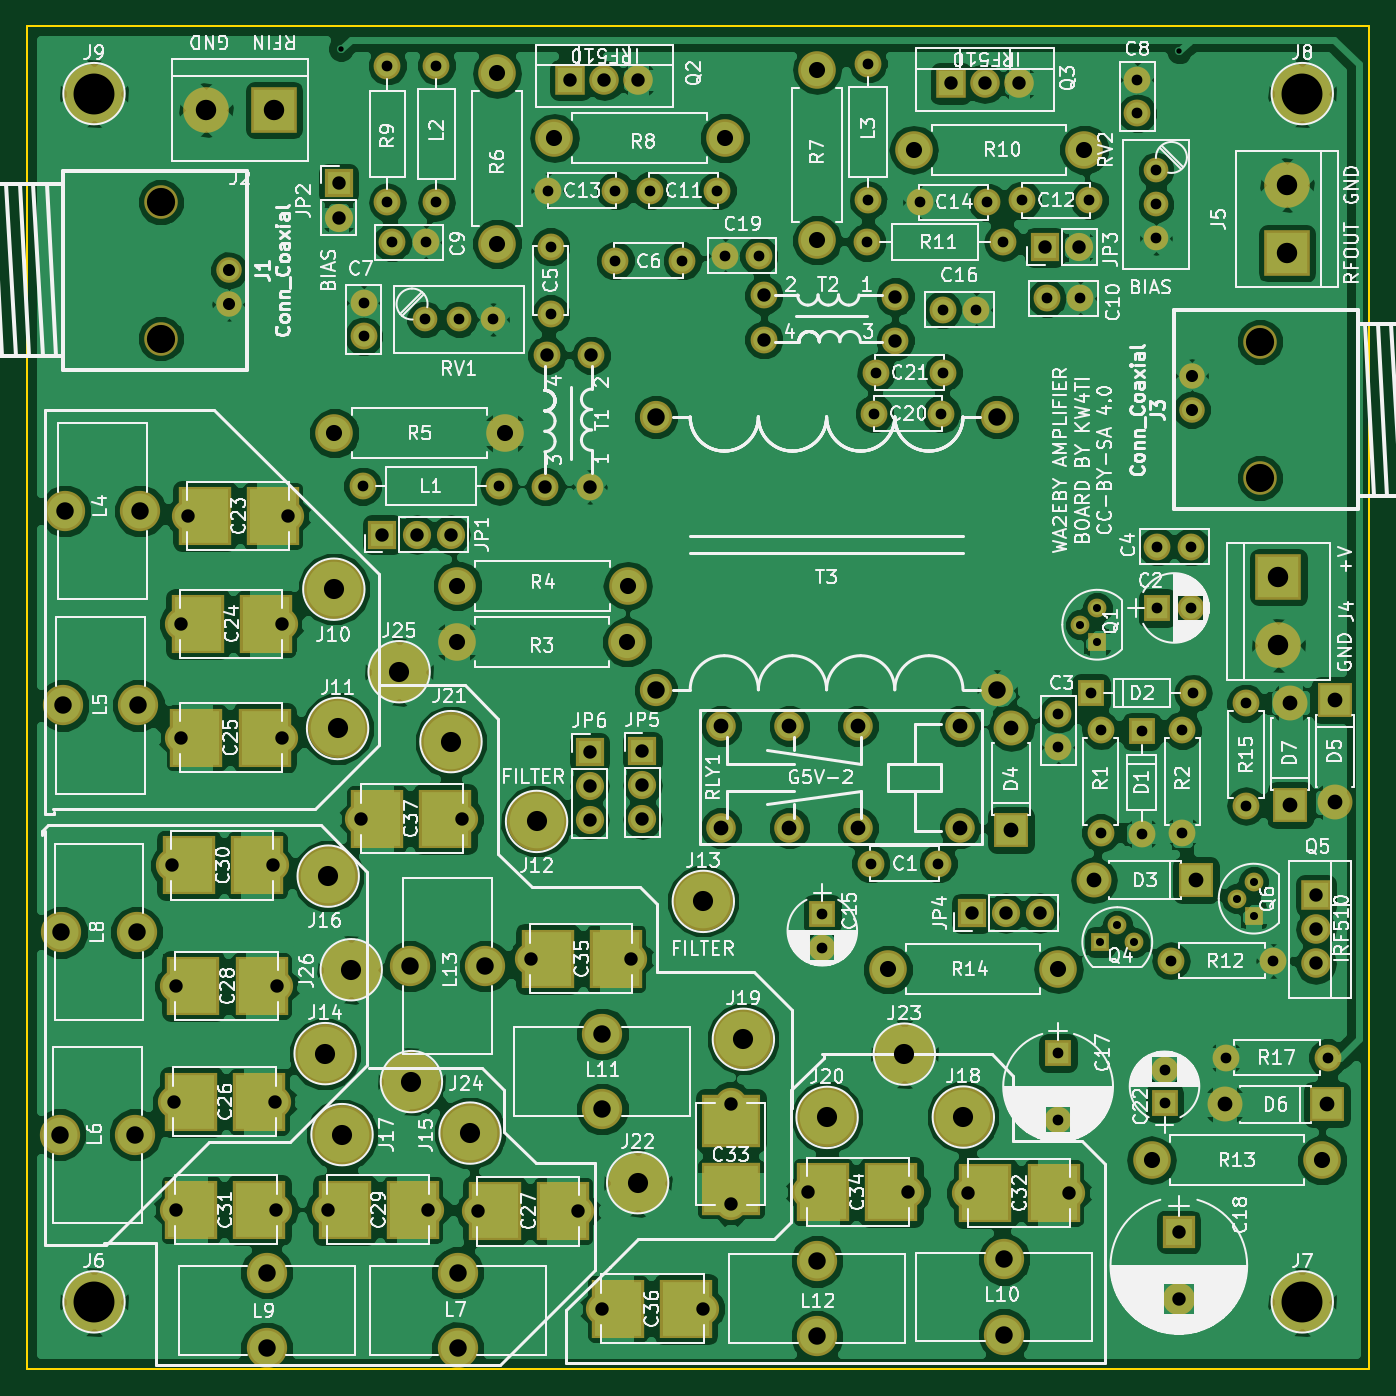
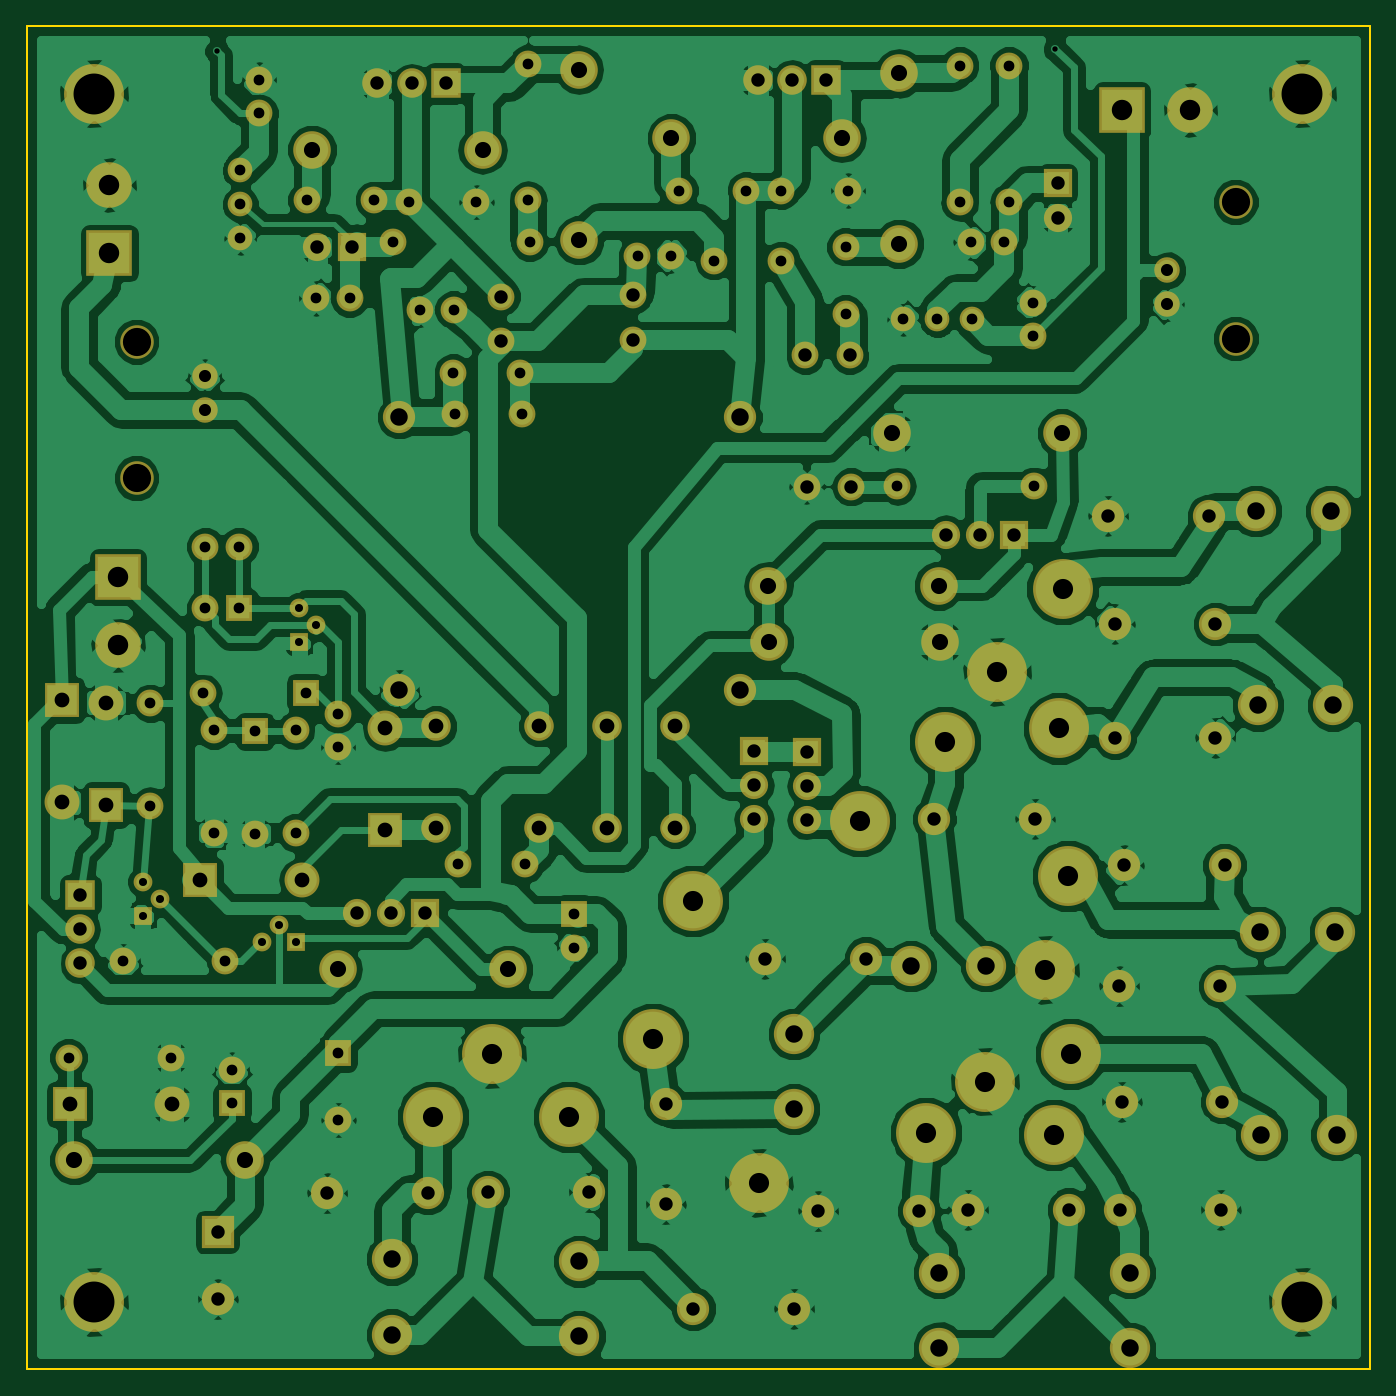
Circuit board: 9 layer files. Board 100.0 x 100.0 mm.
- bottom_copper: PA-B.Cu.gbr (227212 bytes)
- bottom_mask: PA-B.Mask.gbr (7357 bytes)
- bottom_silk: PA-B.SilkS.gbr (265 bytes)
- outline: PA-Edge.Cuts.gbr (489 bytes)
- top_copper: PA-F.Cu.gbr (269455 bytes)
- top_mask: PA-F.Mask.gbr (8303 bytes)
- top_silk: PA-F.SilkS.gbr (195096 bytes)
- drill: PA-NPTH.drl (212 bytes)
- drill: PA.drl (4216 bytes)

=== bottom_copper: PA-B.Cu.gbr (227212 bytes, source omitted) ===
=== bottom_mask: PA-B.Mask.gbr (7357 bytes, source omitted) ===
=== bottom_silk: PA-B.SilkS.gbr ===
G04 #@! TF.FileFunction,Legend,Bot*
%FSLAX46Y46*%
G04 Gerber Fmt 4.6, Leading zero omitted, Abs format (unit mm)*
G04 Created by KiCad (PCBNEW 4.0.7) date 02/13/19 12:21:22*
%MOMM*%
%LPD*%
G01*
G04 APERTURE LIST*
%ADD10C,0.100000*%
G04 APERTURE END LIST*
D10*
M02*

=== outline: PA-Edge.Cuts.gbr ===
G04 #@! TF.FileFunction,Profile,NP*
%FSLAX46Y46*%
G04 Gerber Fmt 4.6, Leading zero omitted, Abs format (unit mm)*
G04 Created by KiCad (PCBNEW 4.0.7) date 02/13/19 12:21:22*
%MOMM*%
%LPD*%
G01*
G04 APERTURE LIST*
%ADD10C,0.100000*%
%ADD11C,0.150000*%
G04 APERTURE END LIST*
D10*
D11*
X40000000Y-140000000D02*
X40000000Y-40000000D01*
X140000000Y-140000000D02*
X40000000Y-140000000D01*
X140000000Y-40000000D02*
X140000000Y-140000000D01*
X40000000Y-40000000D02*
X140000000Y-40000000D01*
M02*

=== top_copper: PA-F.Cu.gbr (269455 bytes, source omitted) ===
=== top_mask: PA-F.Mask.gbr (8303 bytes, source omitted) ===
=== top_silk: PA-F.SilkS.gbr (195096 bytes, source omitted) ===
=== drill: PA-NPTH.drl ===
M48
;DRILL file {KiCad 4.0.7} date 02/13/19 12:21:23
;FORMAT={-:-/ absolute / metric / decimal}
FMAT,2
METRIC,TZ
T1C2.100
%
G90
G05
M71
T1
X49.972Y-53.086
X49.972Y-63.246
X131.841Y-63.475
X131.841Y-73.635
T0
M30

=== drill: PA.drl ===
M48
;DRILL file {KiCad 4.0.7} date 02/13/19 12:21:23
;FORMAT={-:-/ absolute / metric / decimal}
FMAT,2
METRIC,TZ
T1C0.400
T2C0.600
T3C0.800
T4C0.900
T5C1.000
T6C1.100
T7C1.200
T8C1.300
T9C1.500
T10C1.520
T11C3.048
%
G90
G05
M71
T1
X63.398Y-41.681
X125.832Y-41.859
T2
X118.455Y-84.562
X119.725Y-83.292
X119.725Y-85.832
X119.951Y-108.204
X121.221Y-106.934
X122.491Y-108.204
X130.112Y-104.965
X131.381Y-103.695
X131.381Y-106.236
T3
X65.024Y-74.231
X65.075Y-60.579
X65.075Y-63.079
X66.853Y-42.926
X66.853Y-53.086
X67.208Y-56.083
X69.647Y-61.824
X69.708Y-56.083
X70.51Y-42.926
X70.51Y-53.086
X72.187Y-61.824
X74.727Y-61.824
X75.184Y-74.231
X78.842Y-52.222
X79.019Y-56.413
X79.019Y-61.413
X83.82Y-57.442
X83.842Y-52.222
X86.411Y-52.222
X88.82Y-57.442
X91.411Y-52.222
X92.026Y-57.087
X94.526Y-57.087
X99.251Y-106.108
X99.251Y-108.608
X102.565Y-56.058
X102.667Y-42.774
X102.667Y-52.934
X102.87Y-102.362
X103.124Y-68.834
X103.251Y-65.786
X106.528Y-53.086
X107.87Y-102.362
X108.124Y-68.834
X108.204Y-61.087
X108.251Y-65.786
X110.704Y-61.087
X111.528Y-53.086
X112.725Y-56.058
X114.148Y-52.934
X115.976Y-60.249
X116.815Y-116.459
X116.815Y-121.459
X116.84Y-91.186
X116.84Y-93.686
X118.476Y-60.249
X119.148Y-52.934
X119.253Y-89.662
X119.979Y-92.431
X119.979Y-100.051
X122.707Y-43.967
X122.707Y-46.467
X123.027Y-92.507
X123.027Y-100.127
X124.104Y-50.711
X124.104Y-53.251
X124.104Y-55.791
X124.206Y-78.74
X124.206Y-83.312
X124.739Y-117.693
X124.739Y-120.193
X125.222Y-109.601
X126.075Y-92.431
X126.075Y-100.051
X126.706Y-78.74
X126.706Y-83.312
X126.873Y-89.662
X129.286Y-116.815
X130.81Y-90.424
X130.81Y-98.044
X132.842Y-109.601
X136.906Y-116.815
T4
X55.052Y-58.166
X55.052Y-60.706
X126.761Y-66.015
X126.761Y-68.555
T5
X50.8Y-102.489
X50.965Y-120.091
X51.085Y-128.13
X51.13Y-111.481
X51.473Y-84.506
X51.479Y-92.964
X51.968Y-76.454
X58.3Y-102.489
X58.465Y-120.091
X58.585Y-128.13
X58.63Y-111.481
X58.973Y-84.506
X58.979Y-92.964
X59.468Y-76.454
X62.395Y-128.13
X63.221Y-51.689
X63.221Y-54.229
X64.915Y-99.022
X66.484Y-77.851
X69.025Y-77.851
X69.895Y-128.13
X71.564Y-77.851
X72.415Y-99.022
X73.571Y-128.245
X77.521Y-109.436
X78.627Y-74.291
X78.727Y-64.491
X80.467Y-43.993
X81.071Y-128.245
X81.915Y-94.043
X81.915Y-96.584
X81.915Y-99.123
X81.927Y-74.291
X82.027Y-64.491
X82.861Y-135.509
X83.007Y-43.993
X85.021Y-109.436
X85.547Y-43.993
X85.852Y-93.98
X85.852Y-96.52
X85.852Y-99.06
X90.361Y-135.509
X92.431Y-120.231
X92.431Y-127.731
X94.895Y-60.035
X94.895Y-63.335
X98.164Y-126.822
X104.695Y-60.135
X104.695Y-63.435
X105.664Y-126.822
X108.814Y-44.247
X110.134Y-126.898
X110.363Y-106.045
X111.354Y-44.247
X112.903Y-106.045
X113.894Y-44.247
X115.443Y-106.045
X115.824Y-56.439
X117.634Y-126.898
X118.364Y-56.439
X125.806Y-129.794
X125.806Y-134.794
X136.017Y-104.712
X136.017Y-107.251
X136.017Y-109.791
T6
X91.724Y-92.123
X91.724Y-99.723
X96.804Y-92.123
X96.804Y-99.723
X101.884Y-92.123
X101.884Y-99.723
X109.504Y-92.123
X109.504Y-99.723
X113.322Y-92.24
X113.322Y-99.86
X119.482Y-103.594
X127.102Y-103.594
X129.21Y-120.294
X134.112Y-90.373
X134.112Y-97.993
X136.83Y-120.294
X137.414Y-90.17
X137.414Y-97.79
T7
X62.903Y-70.294
X72.009Y-85.852
X72.072Y-81.661
X75.032Y-43.485
X75.032Y-56.185
X75.603Y-70.294
X79.299Y-48.311
X84.709Y-85.852
X84.772Y-81.661
X91.999Y-48.311
X98.857Y-43.231
X98.857Y-55.931
X104.14Y-110.236
X106.07Y-49.174
X116.84Y-110.236
X118.77Y-49.174
X123.774Y-124.46
X136.474Y-124.46
T8
X42.457Y-122.542
X42.57Y-107.48
X42.697Y-90.576
X42.85Y-76.098
X48.057Y-122.542
X48.17Y-107.48
X48.297Y-90.576
X48.45Y-76.098
X57.861Y-132.817
X57.861Y-138.417
X68.543Y-109.995
X72.085Y-132.817
X72.085Y-138.417
X74.143Y-109.995
X82.867Y-115.05
X82.867Y-120.65
X86.868Y-69.088
X86.868Y-89.408
X98.857Y-131.979
X98.857Y-137.579
X112.268Y-69.088
X112.268Y-89.408
X112.801Y-131.839
X112.801Y-137.439
T9
X62.217Y-116.51
X62.446Y-103.289
X62.865Y-81.915
X63.144Y-92.291
X63.475Y-122.542
X64.16Y-110.261
X67.729Y-88.062
X68.644Y-118.593
X71.59Y-93.269
X73.012Y-122.428
X77.965Y-99.212
X85.496Y-126.124
X90.386Y-105.169
X93.37Y-115.443
X99.606Y-121.26
X105.359Y-116.548
X109.753Y-121.234
T10
X53.34Y-46.228
X58.42Y-46.228
X133.223Y-81.026
X133.223Y-86.106
X133.858Y-51.816
X133.858Y-56.896
T11
X45.Y-45.
X45.Y-135.
X135.Y-45.
X135.Y-135.
T0
M30
